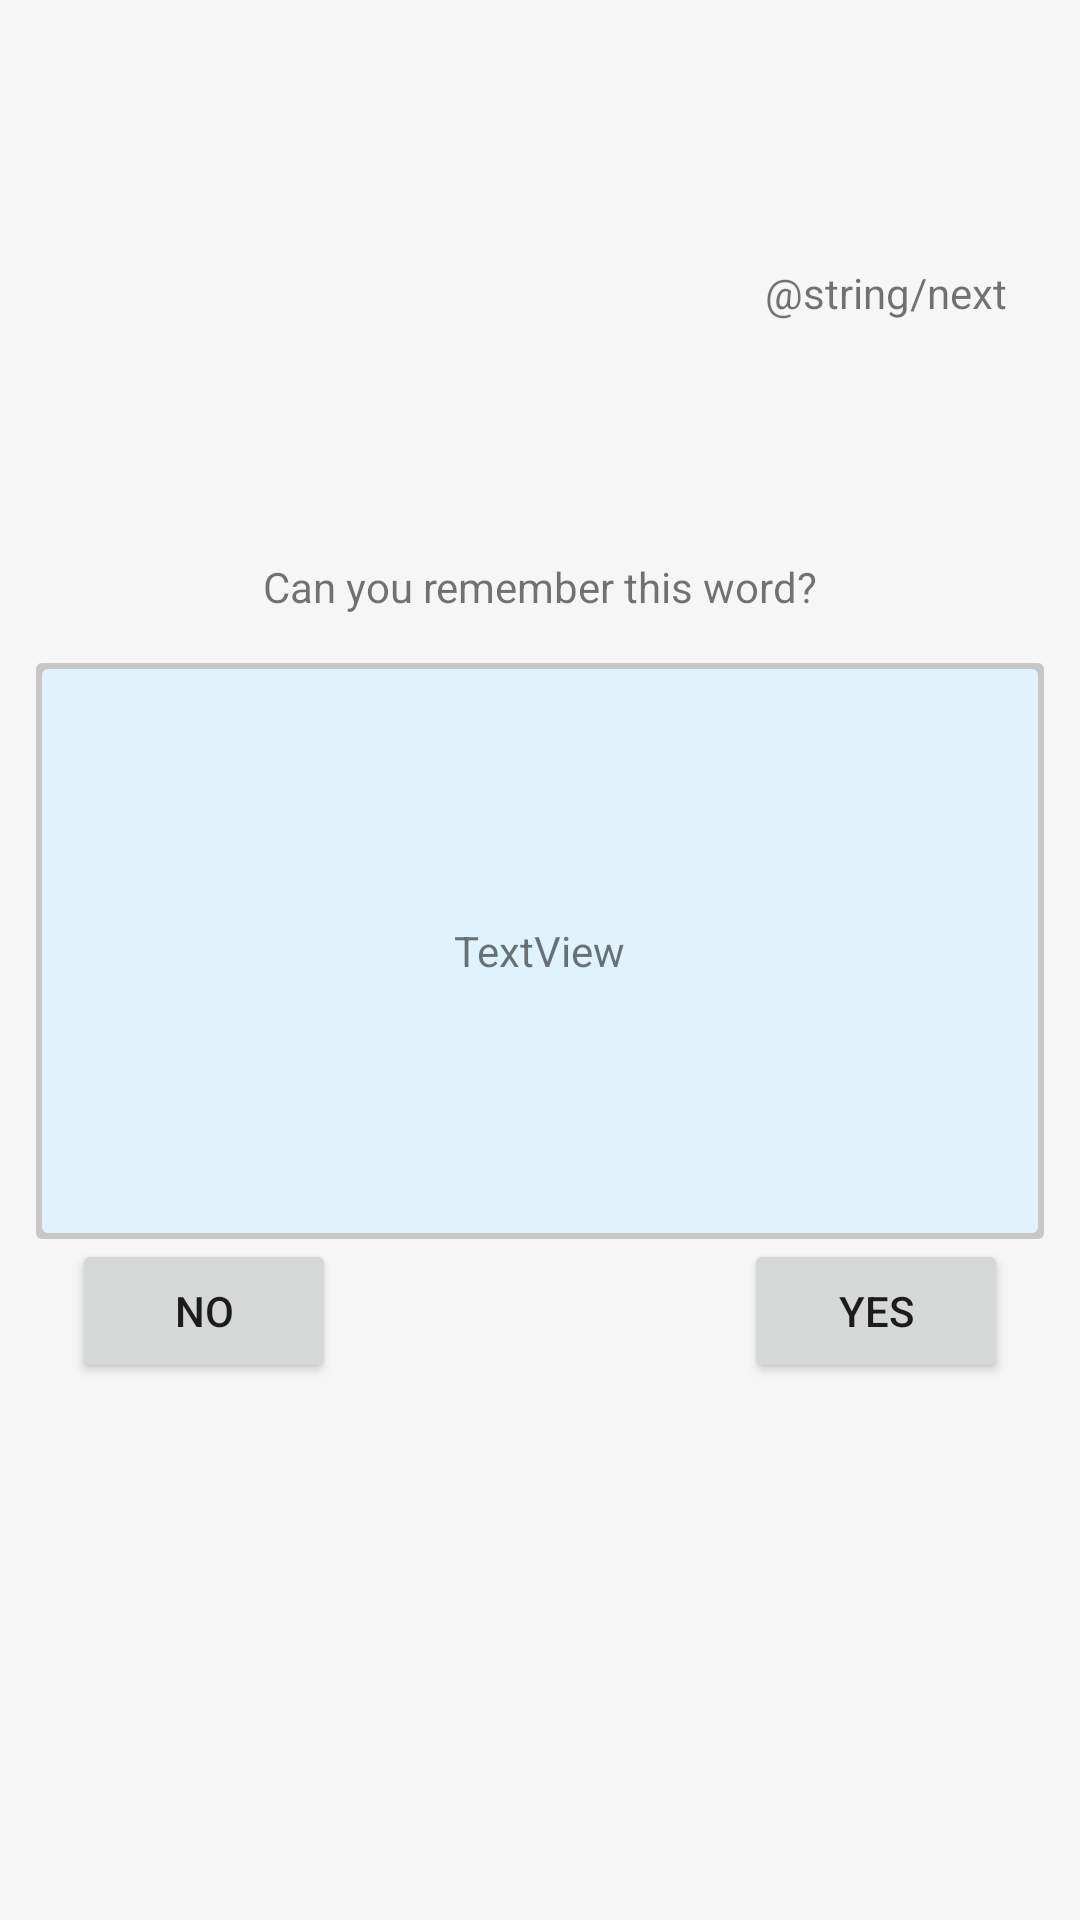

This screen was rendered from an Android layout file. Write that file and the resources it references.
<!-- AndroidManifest.xml: application theme AppTheme -->
<!-- res/layout/tab2recent.xml -->
<android.support.constraint.ConstraintLayout xmlns:android="http://schemas.android.com/apk/res/android"
    xmlns:app="http://schemas.android.com/apk/res-auto"
    xmlns:tools="http://schemas.android.com/tools"
    android:id="@+id/constraintLayout"
    android:layout_width="match_parent"
    android:layout_height="match_parent"
    android:background="#caf5f5f5"
    tools:context="com.example.stas.dictionary.MainActivity">

    <LinearLayout
        android:layout_width="0dp"
        android:layout_height="300dp"
        android:layout_marginBottom="8dp"
        android:layout_marginEnd="12dp"
        android:layout_marginStart="12dp"
        android:layout_marginTop="8dp"
        android:background="@drawable/background_with_shadow_white_background"
        android:orientation="vertical"
        app:layout_constraintBottom_toBottomOf="parent"
        app:layout_constraintEnd_toEndOf="parent"
        app:layout_constraintStart_toStartOf="parent"
        app:layout_constraintTop_toTopOf="parent"

        >

        <TextView
            android:id="@+id/tvDoYouKnow"
            android:layout_width="wrap_content"
            android:layout_height="wrap_content"
            android:layout_gravity="center"
            android:text="@string/tvDoYouKnow"
            android:layout_marginBottom="16dp"
            android:layout_marginEnd="12dp"
            android:layout_marginStart="12dp"
            android:layout_marginTop="16dp"/>

        <FrameLayout
            android:layout_width="match_parent"
            android:layout_height="192dp"
            android:layout_gravity="center_vertical"
            android:background="@drawable/background_with_shadow_blue_background">

            <TextView
                android:id="@+id/textView"
                android:layout_width="wrap_content"
                android:layout_height="wrap_content"
                android:layout_gravity="center"
                android:text="TextView" />
        </FrameLayout>

        <FrameLayout
            android:layout_width="match_parent"
            android:layout_height="wrap_content"
            android:orientation="horizontal">
            <Button
                android:layout_width="wrap_content"
                android:layout_height="wrap_content"
                android:layout_gravity="center_vertical|start"
                android:text="@string/btnNo"
                android:layout_marginEnd="12dp"
                android:layout_marginStart="12dp"
                />
            <Button
                android:layout_width="wrap_content"
                android:layout_height="wrap_content"
                android:layout_gravity="center_vertical|end"
                android:text="@string/btnYes"
                android:layout_marginEnd="12dp"
                android:layout_marginStart="12dp"
                />
        </FrameLayout>

    </LinearLayout>

    <TextView
        android:id="@+id/textView2"
        android:layout_width="wrap_content"
        android:layout_height="wrap_content"
        android:layout_marginEnd="8dp"
        android:layout_marginStart="8dp"
        android:layout_marginTop="88dp"
        android:text="@string/next"
        android:clickable="true"
        app:layout_constraintEnd_toEndOf="parent"
        app:layout_constraintHorizontal_bias="0.938"
        app:layout_constraintStart_toStartOf="parent"
        app:layout_constraintTop_toTopOf="parent" />

</android.support.constraint.ConstraintLayout>
<!-- resources referenced by this layout -->
<resources>
  <!-- drawable background_with_shadow_blue_background (drawable) -->
  <?xml version="1.0" encoding="utf-8"?>
  <layer-list xmlns:android="http://schemas.android.com/apk/res/android">
      <item>
          <shape android:shape="rectangle">
              <solid android:color="#CABBBBBB"/>
              <corners android:radius="2dp" />
          </shape>
      </item>
  
      <item
          android:left="2dp"
          android:right="2dp"
          android:top="2dp"
          android:bottom="2dp">
          <shape android:shape="rectangle">
              <solid android:color="@color/colorRecent"/>
              <corners android:radius="2dp" />
          </shape>
      </item>
  </layer-list>
  <string name="btnNo">No</string>
  <string name="btnYes">Yes</string>
  <string name="tvDoYouKnow">Can you remember this word?</string>
  <style name="AppTheme" parent="Theme.AppCompat.Light.NoActionBar">
          
          <item name="colorPrimary">@color/colorPrimary</item>
          <item name="colorPrimaryDark">@color/colorPrimaryDark</item>
          <item name="colorAccent">@color/colorAccent</item>
      </style>
  <color name="colorRecent">#e0f3fc</color>
  <color name="colorPrimary">#3F51B5</color>
  <color name="colorPrimaryDark">#303F9F</color>
  <color name="colorAccent">#FF4081</color>
</resources>
